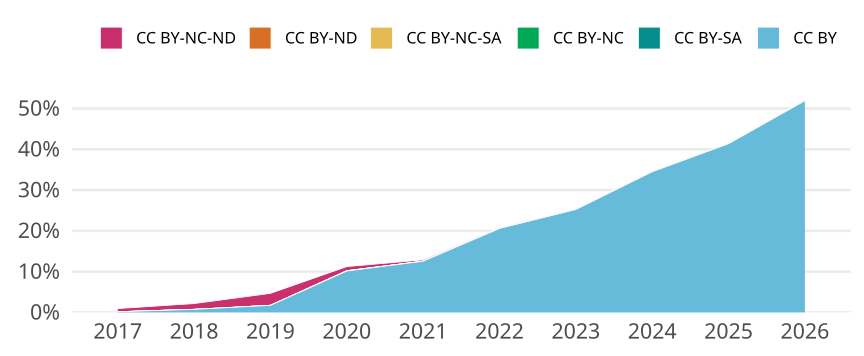

The table this chart was drawn from, first rows:
cr_year, cc, cc_total, jn_all, prop
2017, CC BY, 4, 2423, 0.001651
2017, CC BY-SA, 0, NA, 0
2017, CC BY-NC, 0, NA, 0
2017, CC BY-NC-SA, 0, NA, 0
2017, CC BY-ND, 0, NA, 0
2017, CC BY-NC-ND, 19, 2423, 0.007842
2018, CC BY, 17, 2301, 0.007388
2018, CC BY-SA, 0, NA, 0
2018, CC BY-NC, 0, NA, 0
2018, CC BY-NC-SA, 0, NA, 0
2018, CC BY-ND, 0, NA, 0
2018, CC BY-NC-ND, 33, 2301, 0.01434
2019, CC BY, 40, 2310, 0.01732
2019, CC BY-SA, 0, NA, 0
2019, CC BY-NC, 0, NA, 0
2019, CC BY-NC-SA, 0, NA, 0
2019, CC BY-ND, 0, NA, 0
2019, CC BY-NC-ND, 68, 2310, 0.02944
2020, CC BY, 240, 2367, 0.1014
2020, CC BY-SA, 0, NA, 0
2020, CC BY-NC, 2, 2367, 8.449514152936206e-4
2020, CC BY-NC-SA, 0, NA, 0
2020, CC BY-ND, 0, NA, 0
2020, CC BY-NC-ND, 24, 2367, 0.01014
2021, CC BY, 295, 2350, 0.1255
2021, CC BY-SA, 0, NA, 0
2021, CC BY-NC, 0, NA, 0
2021, CC BY-NC-SA, 0, NA, 0
2021, CC BY-ND, 0, NA, 0
2021, CC BY-NC-ND, 8, 2350, 0.003404
2022, CC BY, 496, 2410, 0.2058
2022, CC BY-SA, 0, NA, 0
2022, CC BY-NC, 0, NA, 0
2022, CC BY-NC-SA, 0, NA, 0
2022, CC BY-ND, 0, NA, 0
2022, CC BY-NC-ND, 5, 2410, 0.002075
2023, CC BY, 567, 2247, 0.2523
2023, CC BY-SA, 0, NA, 0
2023, CC BY-NC, 0, NA, 0
2023, CC BY-NC-SA, 0, NA, 0
2023, CC BY-ND, 0, NA, 0
2023, CC BY-NC-ND, 3, 2247, 0.001335
2024, CC BY, 813, 2357, 0.3449
2024, CC BY-SA, 0, NA, 0
2024, CC BY-NC, 0, NA, 0
2024, CC BY-NC-SA, 0, NA, 0
2024, CC BY-ND, 0, NA, 0
2024, CC BY-NC-ND, 4, 2357, 0.001697
2025, CC BY, 971, 2347, 0.4137
2025, CC BY-SA, 0, NA, 0
2025, CC BY-NC, 0, NA, 0
2025, CC BY-NC-SA, 0, NA, 0
2025, CC BY-ND, 0, NA, 0
2025, CC BY-NC-ND, 3, 2347, 0.001278
2026, CC BY, 703, 1354, 0.5192
2026, CC BY-SA, 0, NA, 0
2026, CC BY-NC, 0, NA, 0
2026, CC BY-NC-SA, 0, NA, 0
2026, CC BY-ND, 0, NA, 0
2026, CC BY-NC-ND, 2, 1354, 0.001477
